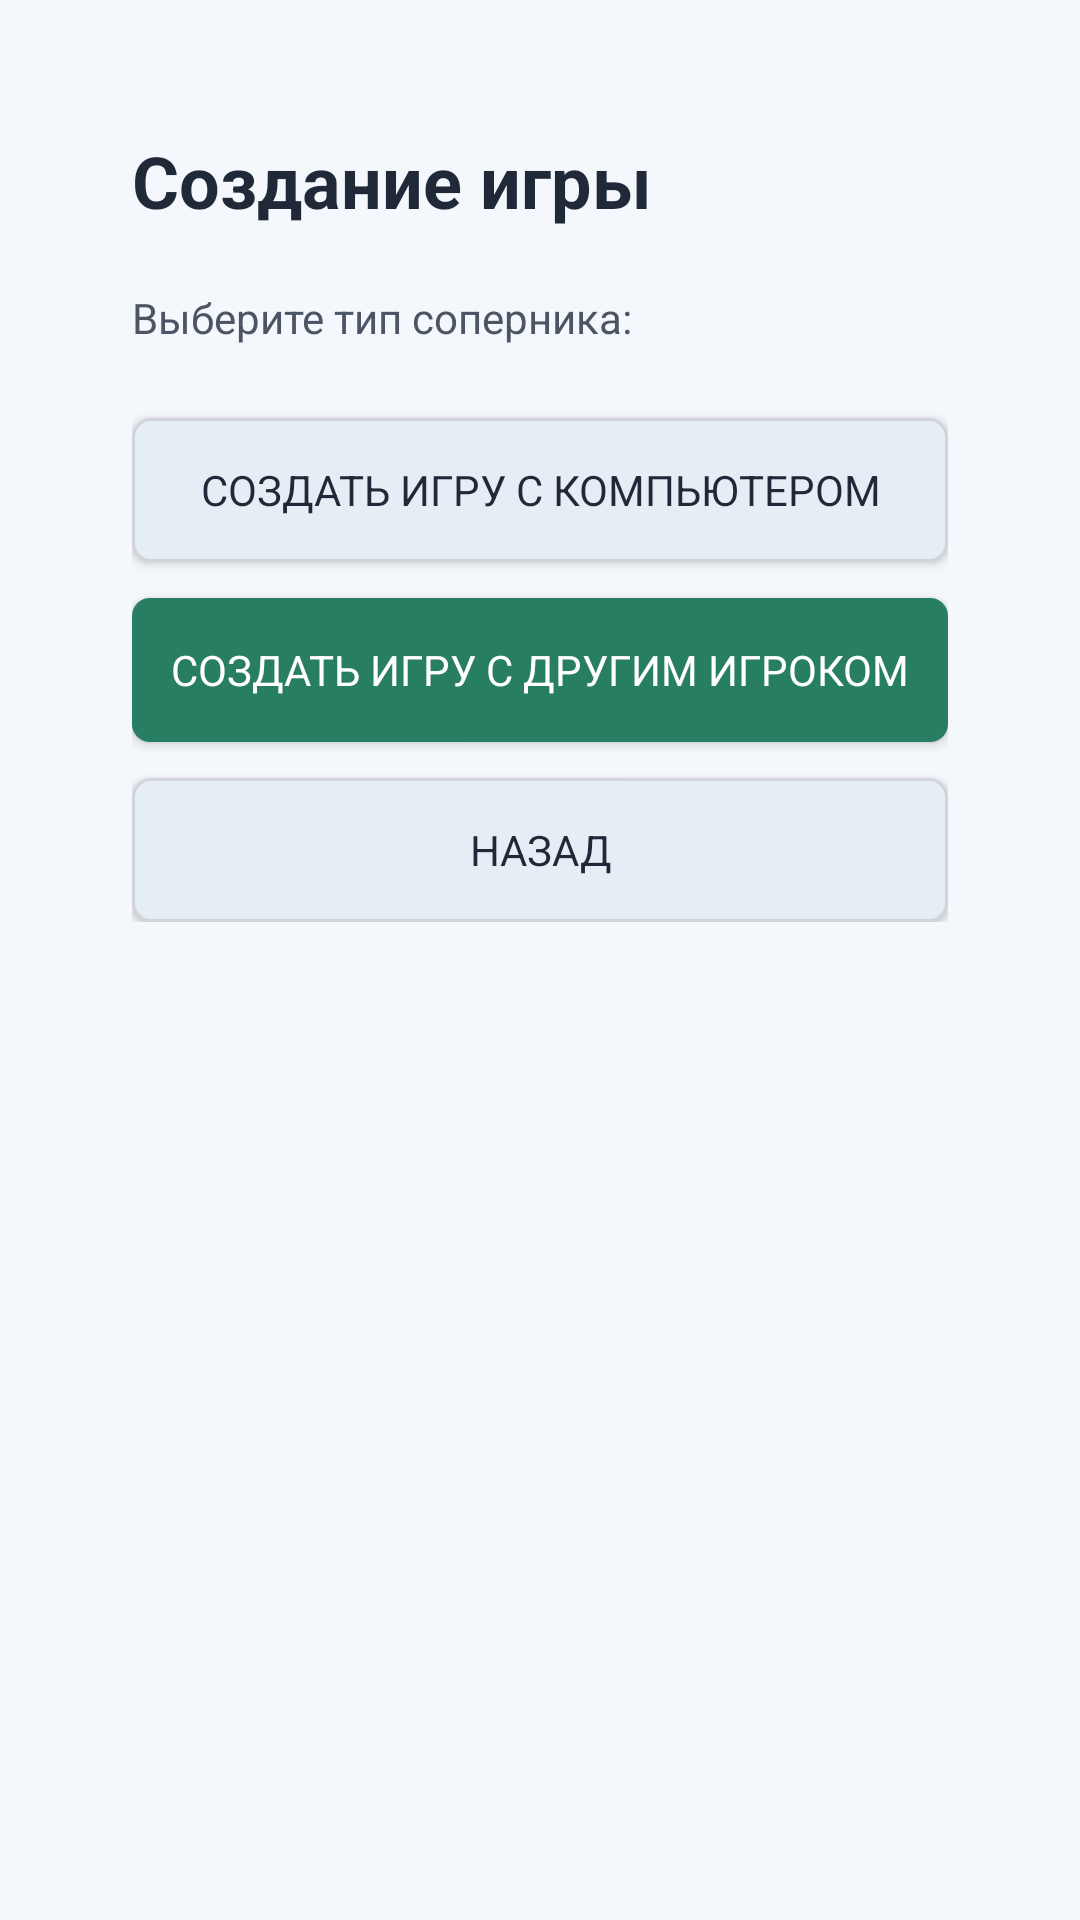

Produce the Android XML layout that renders to this screen, including the resource entries it uses.
<!-- AndroidManifest.xml: application theme Theme.TicTacToe -->
<!-- res/layout/activity_create_game.xml -->
<?xml version="1.0" encoding="utf-8"?>
<LinearLayout xmlns:android="http://schemas.android.com/apk/res/android"
    xmlns:app="http://schemas.android.com/apk/res-auto"
    android:layout_width="match_parent"
    android:layout_height="match_parent"
    android:background="@color/screen_bg"
    android:orientation="vertical"
    android:padding="24dp">

    <LinearLayout
        android:layout_width="match_parent"
        android:layout_height="wrap_content"
        android:background="@drawable/bg_surface_card"
        android:orientation="vertical"
        android:padding="20dp">

        <TextView
            android:id="@+id/titleTextView"
            android:layout_width="match_parent"
            android:layout_height="wrap_content"
            android:text="@string/create_game_title"
            android:textSize="24sp"
            android:textColor="@color/text_primary"
            android:textStyle="bold" />

        <TextView
            android:layout_width="wrap_content"
            android:layout_height="wrap_content"
            android:paddingTop="20dp"
            android:textColor="@color/text_secondary"
            android:text="@string/choose_opponent" />

        <Button
            android:id="@+id/createWithComputerButton"
            android:layout_width="match_parent"
            android:layout_height="wrap_content"
            android:layout_marginTop="24dp"
            android:background="@drawable/bg_button_secondary"
            android:text="@string/create_vs_computer"
            android:textColor="@color/text_primary"
            app:backgroundTint="@null" />

        <Button
            android:id="@+id/createWithPlayerButton"
            android:layout_width="match_parent"
            android:layout_height="wrap_content"
            android:layout_marginTop="12dp"
            android:background="@drawable/bg_button_primary"
            android:text="@string/create_vs_player"
            android:textColor="@color/white"
            app:backgroundTint="@null" />

        <Button
            android:id="@+id/backButton"
            android:layout_width="match_parent"
            android:layout_height="wrap_content"
            android:layout_marginTop="12dp"
            android:background="@drawable/bg_button_secondary"
            android:text="@string/back"
            android:textColor="@color/text_primary"
            app:backgroundTint="@null" />

        <ProgressBar
            android:id="@+id/progressBar"
            android:layout_width="wrap_content"
            android:layout_height="wrap_content"
            android:layout_gravity="center_horizontal"
            android:layout_marginTop="24dp"
            android:visibility="gone" />
    </LinearLayout>

</LinearLayout>
<!-- resources referenced by this layout -->
<resources>
  <color name="screen_bg">#F4F7FB</color>
  <color name="text_primary">#1F2937</color>
  <color name="text_secondary">#4B5563</color>
  <color name="white">#FFFFFF</color>
  <!-- drawable bg_button_primary (drawable) -->
  <shape xmlns:android="http://schemas.android.com/apk/res/android">
      <solid android:color="@color/primary" />
      <corners android:radius="6dp" />
  </shape>
  <!-- drawable bg_button_secondary (drawable) -->
  <shape xmlns:android="http://schemas.android.com/apk/res/android">
      <solid android:color="@color/secondary_fill" />
      <corners android:radius="6dp" />
      <stroke
          android:width="1dp"
          android:color="@color/border" />
  </shape>
  <string name="back">Назад</string>
  <string name="choose_opponent">Выберите тип соперника:</string>
  <string name="create_game_title">Создание игры</string>
  <string name="create_vs_computer">Создать игру с компьютером</string>
  <string name="create_vs_player">Создать игру с другим игроком</string>
  <style name="Theme.TicTacToe" parent="Theme.MaterialComponents.Light.NoActionBar">
          <item name="colorPrimary">@color/primary</item>
          <item name="colorPrimaryVariant">@color/primary_dark</item>
          <item name="colorOnPrimary">@color/white</item>
          <item name="colorSecondary">@color/secondary_fill</item>
          <item name="android:colorBackground">@color/screen_bg</item>
          <item name="colorSurface">@color/surface</item>
          <item name="android:textColorPrimary">@color/text_primary</item>
          <item name="android:textColorSecondary">@color/text_secondary</item>
          <item name="android:statusBarColor">@color/screen_bg</item>
          <item name="android:windowLightStatusBar">true</item>
          <item name="android:navigationBarColor">@color/screen_bg</item>
          <item name="android:fontFamily">sans-serif</item>
          <item name="fontFamily">sans-serif</item>
          <item name="materialButtonStyle">@style/TicTacToe.Button.Base</item>
      </style>
  <color name="primary">#277E63</color>
  <color name="secondary_fill">#E6EEF5</color>
  <color name="border">#D1D5DB</color>
  <color name="primary_dark">#1F6A54</color>
  <color name="surface">#FFFFFF</color>
  <style name="TicTacToe.Button.Base" parent="Widget.MaterialComponents.Button">
          <item name="android:textAllCaps">false</item>
          <item name="cornerRadius">6dp</item>
          <item name="android:insetTop">0dp</item>
          <item name="android:insetBottom">0dp</item>
          <item name="android:minHeight">48dp</item>
          <item name="android:textStyle">bold</item>
      </style>
</resources>
